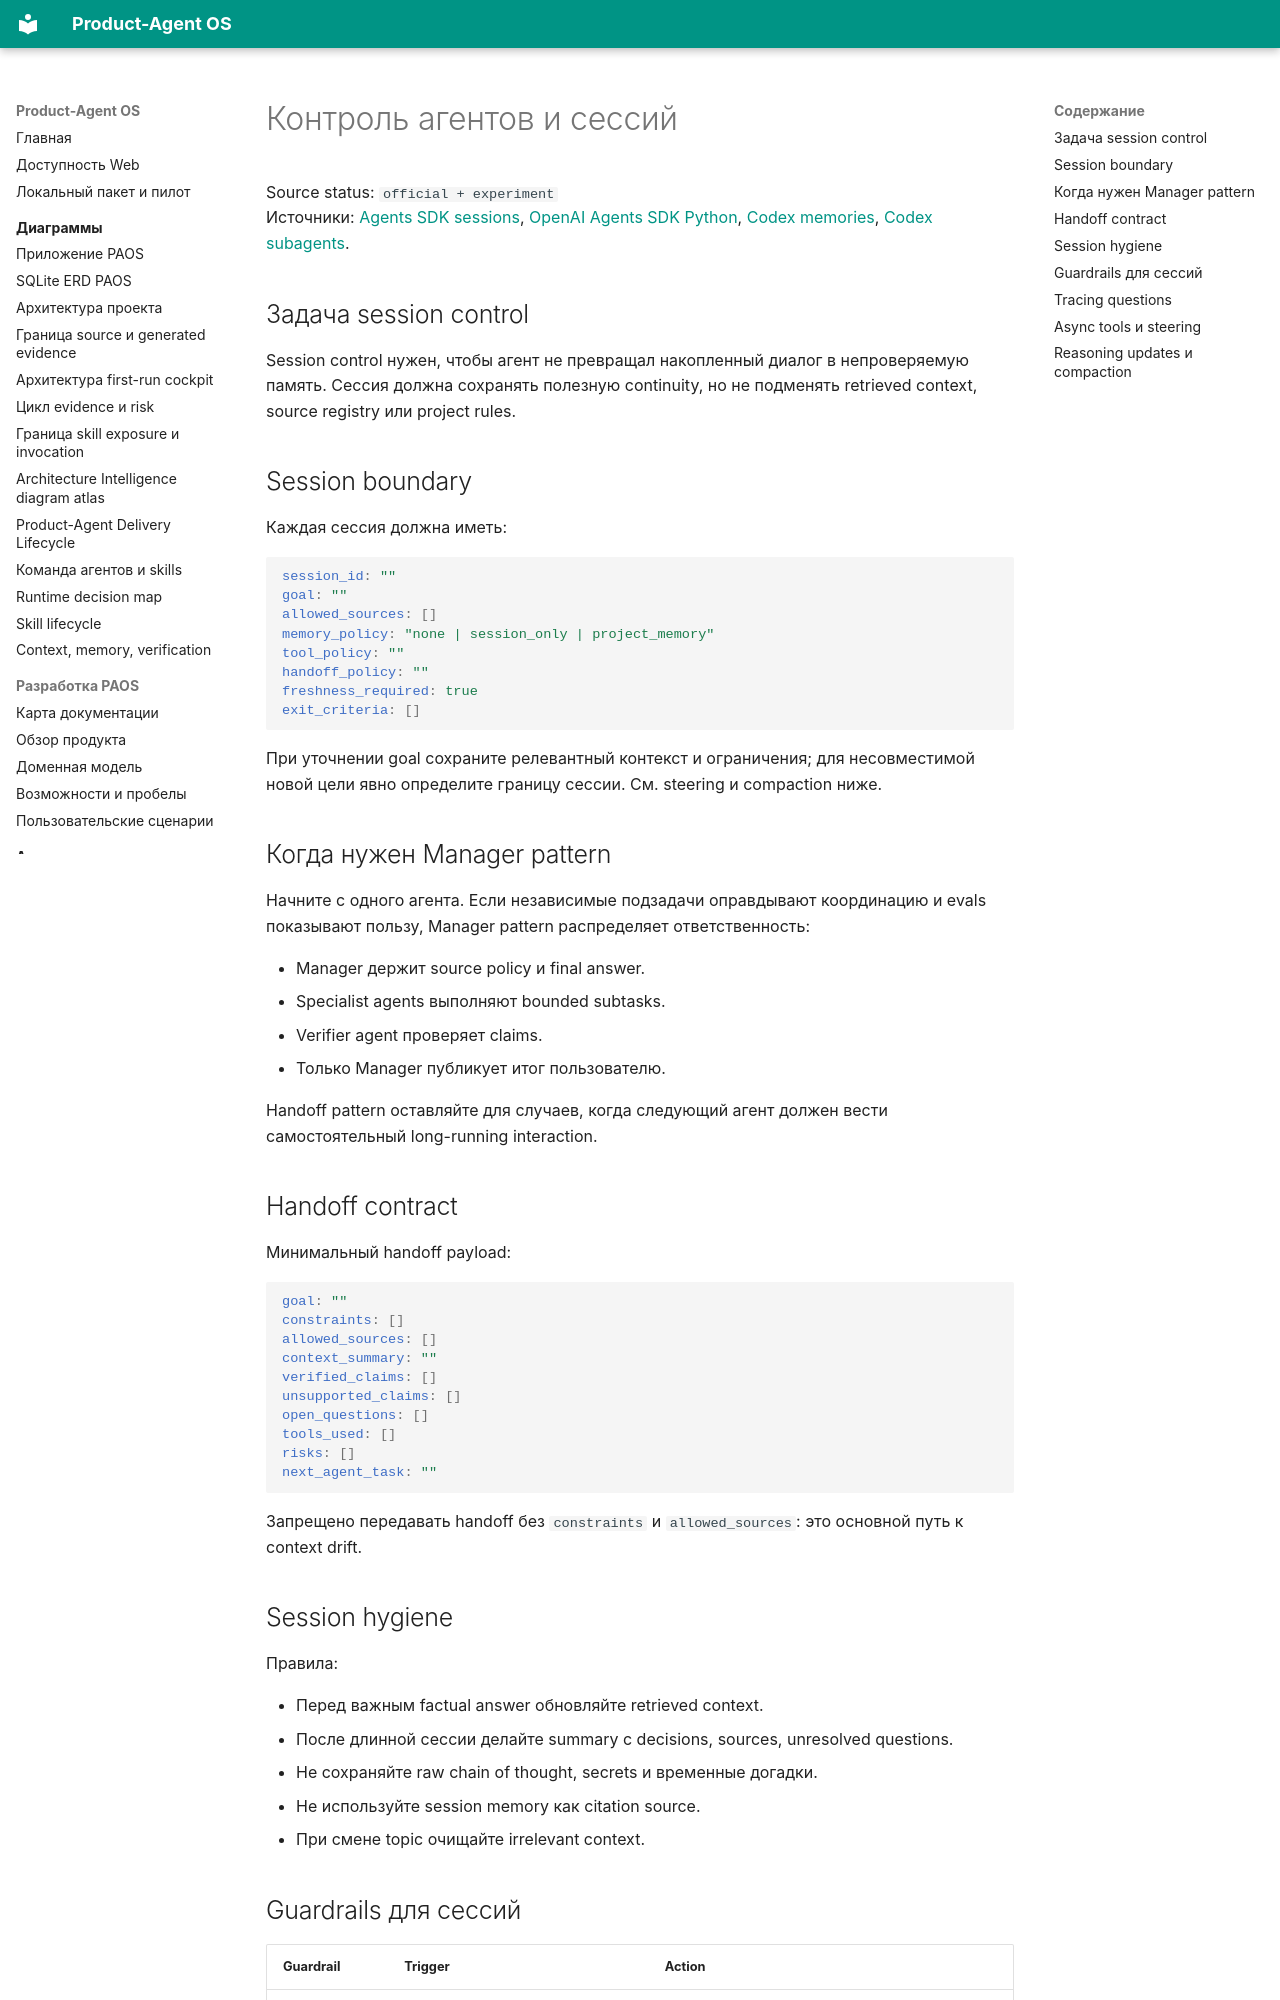

repository: alexroadcaster/product-agent-os · page: agent-systems/session-control.html · generator: mkdocs

# Контроль агентов и сессий

Source status: `official + experiment`  
Источники: [Agents SDK sessions](https://openai.github.io/openai-agents-js/guides/sessions/), [OpenAI Agents SDK Python](https://github.com/openai/openai-agents-python), [Codex memories](https://developers.openai.com/codex/memories), [Codex subagents](https://learn.chatgpt.com/docs/agent-configuration/subagents).

## Задача session control

Session control нужен, чтобы агент не превращал накопленный диалог в непроверяемую память. Сессия должна сохранять полезную continuity, но не подменять retrieved context, source registry или project rules.

## Session boundary

Каждая сессия должна иметь:

```yaml
session_id: ""
goal: ""
allowed_sources: []
memory_policy: "none | session_only | project_memory"
tool_policy: ""
handoff_policy: ""
freshness_required: true
exit_criteria: []
```

При уточнении goal сохраните релевантный контекст и ограничения; для несовместимой новой цели явно определите границу сессии. См. steering и compaction ниже.

## Когда нужен Manager pattern

Начните с одного агента. Если независимые подзадачи оправдывают координацию и evals показывают пользу, Manager pattern распределяет ответственность:

- Manager держит source policy и final answer.
- Specialist agents выполняют bounded subtasks.
- Verifier agent проверяет claims.
- Только Manager публикует итог пользователю.

Handoff pattern оставляйте для случаев, когда следующий агент должен вести самостоятельный long-running interaction.

## Handoff contract

Минимальный handoff payload:

```yaml
goal: ""
constraints: []
allowed_sources: []
context_summary: ""
verified_claims: []
unsupported_claims: []
open_questions: []
tools_used: []
risks: []
next_agent_task: ""
```

Запрещено передавать handoff без `constraints` и `allowed_sources`: это основной путь к context drift.

## Session hygiene

Правила:

- Перед важным factual answer обновляйте retrieved context.
- После длинной сессии делайте summary с decisions, sources, unresolved questions.
- Не сохраняйте raw chain of thought, secrets и временные догадки.
- Не используйте session memory как citation source.
- При смене topic очищайте irrelevant context.

## Guardrails для сессий

| Guardrail | Trigger | Action |
| --- | --- | --- |
| Missing source | Claim без citation | Отправить в verifier или запросить retrieval |
| Context drift | Ответ опирается на старую assumption | Repack context |
| Tool overreach | Agent просит broad permissions | Запросить granular approval |
| Handoff loss | Payload без constraints | Reject handoff |
| Session bloat | Слишком много нерелевантной history | Summarize or compact; reset only with an explicit boundary |

## Tracing questions

Для каждого agent run фиксируйте:

- Какие sources видел агент?
- Какие tools реально вызваны?
- Какие assumptions выбраны?
- Какие claims проверены?
- Где возник fallback/refusal?
- Какой eval доказывает качество?
